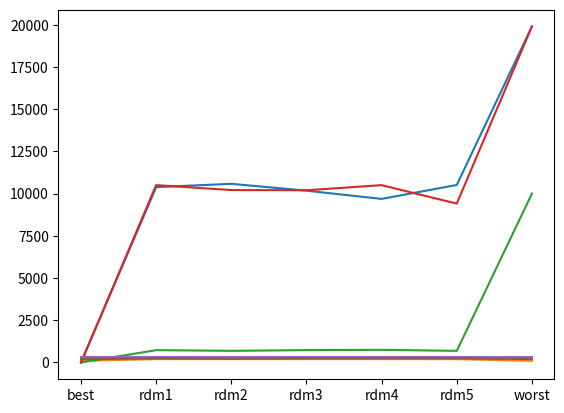

Source code (Python):
# -*- coding: utf-8 -*-
"""FuncoesDeOrdenacao.ipynb

Automatically generated by Colaboratory.

Original file is located at
    https://colab.research.google.com/<link-removed>

# Insertion Sort
"""

def insertionSort(A):
  for j in range(1, len(A)):
    chave=A[j]
    i=j-1
    while i>=0 and A[i]>chave:
      aux=A[i]
      A[i]=chave
      A[i+1]=aux
      i-=1
  return A

"""## Melhor e Pior Caso"""

import random as ran
import matplotlib.pyplot as plt

def insertionSort(arranjo):
    comparacoes = 0
    for j in range(1, len(arranjo)):
        chave=arranjo[j]
        i=j-1
        while i>=0 and arranjo[i]>chave:
            aux=arranjo[i]
            arranjo[i]=chave
            arranjo[i+1]=aux
            i-=1
            comparacoes += 1
    return comparacoes

def testeAleatorio():
    comparacoes = []
    for i in range(5):
        v = []
        for i in range(5, 1001, 5):
            v.append(ran.randrange(5, 1000, 5))
        comparacoes.append(insertionSort(v))
    return comparacoes

def main():
    x = ["best", "rdm1", "rdm2", "rdm3", "rdm4", "rdm5", "worst"]
    y = []
    
    #melhor caso
    v=[]
    for i in range(5, 1001, 5):
        v.append(i)
    y.append(insertionSort(v))

    #caso aleatorio
    aleatorios = testeAleatorio()
    for i in aleatorios: y.append(i)

    #pior caso
    v=[]
    for i in range(1000, 4, -5):
        v.append(i)
    y.append(insertionSort(v))

    plt.plot(x, y)
main()

"""# Merge Sort"""

def mergeSort(A):
    if len(A) > 1:
        meio = len(A) // 2
        esq = A[:meio]
        dir = A[meio:]
        mergeSort(esq)
        mergeSort(dir)
        i = 0
        j = 0
        k = 0
        while i < len(esq) and j < len(dir):
            if esq[i] <= dir[j]:
              A[k] = esq[i]
              i += 1
            else:
                A[k] = dir[j]
                j += 1
            k += 1
        while i < len(esq):
            A[k] = esq[i]
            i += 1
            k += 1
        while j < len(dir):
            A[k]=dir[j]
            j += 1
            k += 1
    return A

"""##Melhor e Pior caso"""

import random as ran
import matplotlib.pyplot as plt

def mergeSort(A):
    comparacoes = 0
    if len(A) > 1:
        meio = len(A) // 2
        esq = A[:meio]
        dir = A[meio:]
        mergeSort(esq)
        mergeSort(dir)
        i = 0
        j = 0
        k = 0
        while i < len(esq) and j < len(dir):
            if esq[i] <= dir[j]:
              A[k] = esq[i]
              i += 1
            else:
                A[k] = dir[j]
                j += 1
            k += 1
            comparacoes += 1
        while i < len(esq):
            A[k] = esq[i]
            i += 1
            k += 1
        while j < len(dir):
            A[k]=dir[j]
            j += 1
            k += 1
    return comparacoes

def testeAleatorio():
    comparacoes = []
    for i in range(5):
        v = []
        for i in range(5, 1001, 5):
            v.append(ran.randrange(5, 1000, 5))
        comparacoes.append(mergeSort(v))
    return comparacoes

def main():
    x = ["best", "rdm1", "rdm2", "rdm3", "rdm4", "rdm5", "worst"]
    y = []

    #melhor caso
    v=[]
    for i in range(5, 1001, 5):
        v.append(i)
    y.append(mergeSort(v))

    #caso aleatorio
    aleatorios = testeAleatorio()
    for i in aleatorios: y.append(i)

    #pior caso
    v=[]
    for i in range(1001, 5, -5):
        v.append(i)
    y.append(mergeSort(v))

    plt.plot(x,y)
main()

"""# Selection Sort"""

def selectionSort(A):
    for i in range(len(A)):
        menor = i
        for j in range(i+1, len(A)):
            if A[menor] > A[j]:
                menor = j
        A[i], A[menor] = A[menor], A[i]
    return A

"""##Melhor e Pior Caso"""

import random as ran
import matplotlib.pyplot as plt

def selectionSort(A):
    comparacoes = 0
    for i in range(len(A)):
        menor = i
        for j in range(i+1, len(A)):
            if A[menor] > A[j]:
                menor = j
                comparacoes += 1
        A[i], A[menor] = A[menor], A[i]
    return comparacoes

def testeAleatorio():
    comparacoes = []
    for i in range(5):
        v = []
        for i in range(5, 1001, 5):
            v.append(ran.randrange(5, 1000, 5))
        comparacoes.append(selectionSort(v))
    return comparacoes

def main():
    x = ["best", "rdm1", "rdm2", "rdm3", "rdm4", "rdm5", "worst"]
    y = []

    #melhor caso
    v=[]
    for i in range(5, 1001, 5):
        v.append(i)
    y.append(selectionSort(v))

    #caso aleatorio
    aleatorios = testeAleatorio()
    for i in aleatorios: y.append(i)

    #pior caso
    v=[]
    for i in range(1000, 4, -5):
        v.append(i)
    y.append(selectionSort(v))

    plt.plot(x, y)
    
main()

"""# Bubble Sort"""

def bubbleSort(A):
    for num in range(len(A)-1,0,-1):
        for i in range(num):
            if A[i]>A[i+1]:
                temp = A[i]
                A[i] = A[i+1]
                A[i+1] = temp
    return A

"""##Melhor e Pior Caso"""

import random as ran
import matplotlib.pyplot as plt

def bubbleSort(A):
    comparacoes = 0
    for num in range(len(A)-1,0,-1):
        for i in range(num):
            if A[i]>A[i+1]:
                temp = A[i]
                A[i] = A[i+1]
                A[i+1] = temp
                comparacoes += 1
    return comparacoes

def testeAleatorio():
    comparacoes = []
    for i in range(5):
        v = []
        for i in range(5, 1001, 5):
            v.append(ran.randrange(5, 1000, 5))
        comparacoes.append(bubbleSort(v))
    return comparacoes

def main():
    x = ["best", "rdm1", "rdm2", "rdm3", "rdm4", "rdm5", "worst"]
    y = []
    
    #melhor caso
    v=[]
    for i in range(5, 1001, 5):
        v.append(i)
    y.append(bubbleSort(v))

    #caso aleatorio
    aleatorios = testeAleatorio()
    for i in aleatorios: y.append(i)

    #pior caso
    v=[]
    for i in range(1000, 4, -5):
        v.append(i)
    y.append(bubbleSort(v))

    plt.plot(x, y)

main()

"""# Heap Sort"""

def heapify(A, n, i):
    maior = i
    esq = 2 * i + 1
    dir = 2 * i + 2
    if esq < n and A[i] < A[esq]:
        maior = esq
    if dir < n and A[maior] < A[dir]:
        maior = dir
    if maior != i:
        A[i],A[maior] = A[maior],A[i]
        heapify(A, n, maior)

def heapSort(A):
    n = len(A)
    for i in range(n // 2 - 1, -1, -1):
        heapify(A, n, i)
    for i in range(n-1, 0, -1):
        A[i], A[0] = A[0], A[i]
        heapify(A, i, 0)
    return A

"""##Melhor e Pior Caso"""

import random as ran
import matplotlib.pyplot as plt

def heapify(A, n, i):
    maior = i
    esq = 2 * i + 1
    dir = 2 * i + 2
    if esq < n and A[i] < A[esq]:
        maior = esq
    if dir < n and A[maior] < A[dir]:
        maior = dir
    if maior != i:
        A[i],A[maior] = A[maior],A[i]
        heapify(A, n, maior)

def heapSort(A):
    comparacoes=0
    n = len(A)
    for i in range(n // 2 - 1, -1, -1):
        heapify(A, n, i)
        comparacoes+=1
    for i in range(n-1, 0, -1):
        A[i], A[0] = A[0], A[i]
        heapify(A, i, 0)
        comparacoes+=1
    return comparacoes

def testeAleatorio():
    comparacoes = []
    for i in range(5):
        v = []
        for i in range(5, 1001, 5):
            v.append(ran.randrange(5, 1000, 5))
        comparacoes.append(heapSort(v))
    return comparacoes

def main():
    x = ["best", "rdm1", "rdm2", "rdm3", "rdm4", "rdm5", "worst"]
    y = []
    
    #melhor caso
    v=[]
    for i in range(5, 1001, 5):
        v.append(i)
    y.append(heapSort(v))

    #caso aleatorio
    aleatorios = testeAleatorio()
    for i in aleatorios: y.append(i)

    #pior caso
    v=[]
    for i in range(1000, 4, -5):
        v.append(i)
    y.append(heapSort(v))

    plt.plot(x, y)

main()

"""# Quick Sort"""

def quickSort(A):
   quickSortHelper(A,0,len(A)-1)
   return A

def quickSortHelper(A,primeiro,ultimo):
   if primeiro<ultimo:
       div = particao(A,primeiro,ultimo)
       quickSortHelper(A,primeiro,div-1)
       quickSortHelper(A,div+1,ultimo)

def particao(A,primeiro,ultimo):
   pivot = A[primeiro]
   marcaEsq = primeiro+1
   marcaDir = ultimo
   terminou = False

   while not terminou:
       while marcaEsq <= marcaDir and A[marcaEsq] <= pivot:
           marcaEsq = marcaEsq + 1
       while A[marcaDir] >= pivot and marcaDir >= marcaEsq:
           marcaDir = marcaDir -1
       if marcaDir < marcaEsq:
           terminou = True
       else:
           temp = A[marcaEsq]
           A[marcaEsq] = A[marcaDir]
           A[marcaDir] = temp
   temp = A[primeiro]
   A[primeiro] = A[marcaDir]
   A[marcaDir] = temp
   return marcaDir

"""##Melhor e Pior Caso"""

def quickSort(A):
   return(quickSortHelper(A,0,len(A)-1))

def quickSortHelper(A,primeiro,ultimo):
    comparacoes = 0
    if primeiro<ultimo:
        div, compparcial = particao(A,primeiro,ultimo)
        quickSortHelper(A,primeiro,div-1)
        quickSortHelper(A,div+1,ultimo)
        comparacoes += compparcial + 1
    return comparacoes

def particao(A,primeiro,ultimo):
    pivot = A[primeiro]
    marcaEsq = primeiro+1
    marcaDir = ultimo
    terminou = False
    comparacoes = 0
    while not terminou:
        while marcaEsq <= marcaDir and A[marcaEsq] <= pivot:
            marcaEsq = marcaEsq + 1
            comparacoes += 1
        while A[marcaDir] >= pivot and marcaDir >= marcaEsq:
            marcaDir = marcaDir -1
            comparacoes += 1
        if marcaDir < marcaEsq:
            terminou = True
        else:
            temp = A[marcaEsq]
            A[marcaEsq] = A[marcaDir]
            A[marcaDir] = temp
        comparacoes += 1
    temp = A[primeiro]
    A[primeiro] = A[marcaDir]
    A[marcaDir] = temp
    return marcaDir, comparacoes

def testeAleatorio():
    comparacoes = []
    for i in range(5):
        v = []
        for i in range(5, 1001, 5):
            v.append(ran.randrange(5, 1000, 5))
        comparacoes.append(quickSort(v))
    return comparacoes

def main():
    x = ["best", "rdm1", "rdm2", "rdm3", "rdm4", "rdm5", "worst"]
    y = []
    
    #melhor caso
    v=[]
    for i in range(5, 1001, 5):
        v.append(i)
    y.append(quickSort(v))

    #caso aleatorio
    aleatorios = testeAleatorio()
    for i in aleatorios: y.append(i)

    #pior caso
    v=[]
    for i in range(1000, 4, -5):
        v.append(i)
    y.append(quickSort(v))

    plt.plot(x, y)

main()

"""#Qual é o comportamento assintótico para cada um dos algorítmos acima (melhor caso e pior caso, se puder, analise também em casos aleatórios)

**Insertion Sort:** pior caso = O(n^2), caso medio = O(n^2), melhor caso = O(n). <br>
**Selection Sort:** O(n^2) para pior, melhor e caso medio. <br>
**Bubble Sort:**    O(n^2) para pior e medio caso. Melhor caso = O(n). <br>
**Merge Sort:**     Θ(n∗logn) para pior, melhor e caso medio <br>
**QuickSort:**      pior caso=O(n^2), caso medio=O(n log n), melhor caso = O(n log n).<br>
**HeapSort:**       Θ(n∗logn) para pior, melhor e caso medio. <br>

# Quicksort Aleatorizado
"""

import random as ran

def quicksort(vet, inicio, fim):
    if(inicio < fim):
        i = particaoAleatoria(vet, inicio, fim)
        quicksort(vet , inicio , i)
        quicksort(vet, i + 1, fim)

def particaoAleatoria(vet , inicio, fim):
    pivoAleat = ran.randrange(inicio, fim)
    vet[inicio], vet[pivoAleat] =\
        vet[pivoAleat], vet[inicio]
    return particao(vet, inicio, fim)

def particao(vet, inicio, fim):
    pivot = inicio
    i = inicio - 1
    j = fim + 1
    while True:
        while True:
            i = i + 1
            if vet[i] >= vet[pivot]:
                break
        while True:
            j = j - 1
            if vet[j] <= vet[pivot]:
                break
        if i >= j:
            return j
        vet[i] , vet[j] = vet[j] , vet[i]

def main():
    vet = [4, 3 , 2, 7, 1, 5, 6, 10]
    quicksort(vet, 0, len(vet) - 1)
    print(vet)
main()

"""QuickSort: pior caso=O(n^2), caso medio=O(n log n), melhor caso = O(n log n). Usando o pivotamento aleatório, melhoramos a complexidade de tempo esperada ou média para O (N log N). A complexidade do pior caso ainda é O (N ^ 2)."""